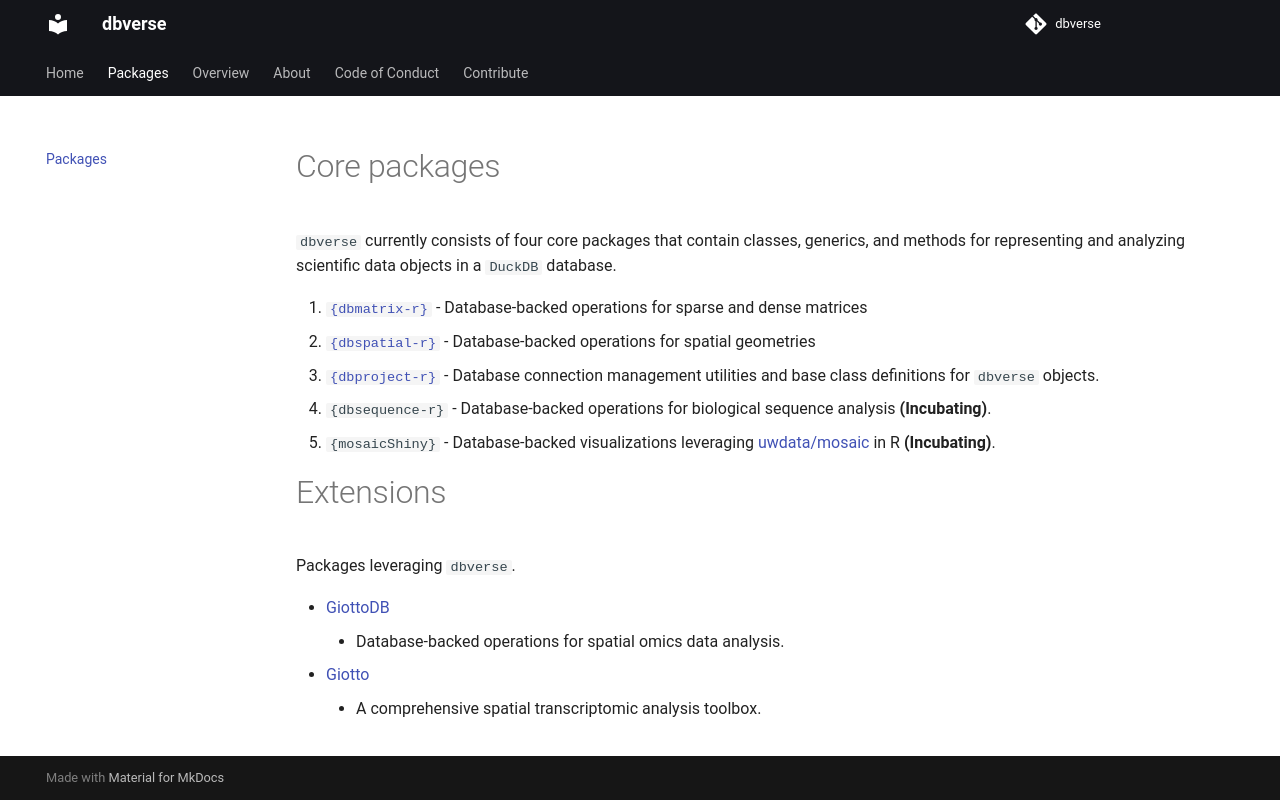

repository: dbverse-org/dbverse · page: packages/index.html · generator: mkdocs

# Core packages
`dbverse` currently consists of four core packages that contain classes, generics, and methods for representing and analyzing scientific data objects in a `DuckDB` database.

1.  [`{dbmatrix-r}`](https://github.com/dbverse-org/dbmatrix-r) - Database-backed operations for sparse and dense matrices
2.  [`{dbspatial-r}`](https://github.com/dbverse-org/dbspatial-r) - Database-backed operations for spatial geometries
3.  [`{dbproject-r}`](https://github.com/dbverse-org/dbproject-r) - Database connection management utilities and base class definitions for `dbverse` objects.
4.  `{dbsequence-r}` - Database-backed operations for biological sequence analysis  **(Incubating)**.
5.  `{mosaicShiny}` - Database-backed visualizations leveraging [uwdata/mosaic](https://github.com/uwdata/mosaic) in R **(Incubating)**.

# Extensions
Packages leveraging `dbverse`.

- [GiottoDB](https://github.com/dbverse-org/GiottoDB)
    - Database-backed operations for spatial omics data analysis.
- [Giotto](https://github.com/drieslab/Giotto)
    - A comprehensive spatial transcriptomic analysis toolbox.
